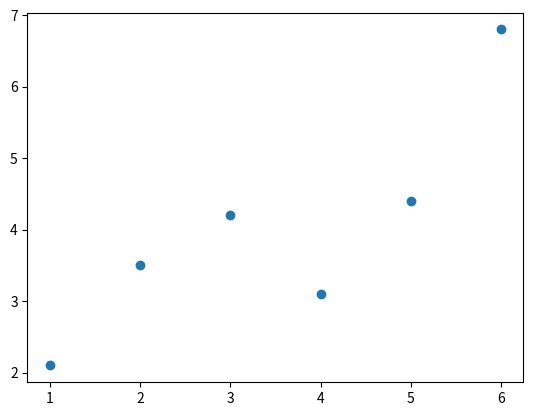

The matplotlib source for this figure:
import numpy as np
from matplotlib import pyplot as plt
def solve(A,b):
    return np.linalg.solve(A.T@A,A.T@b)
A=np.array([[1,2.1],
            [2,3.5],
            [3,4.2],
            [4,3.1],
            [5,4.4],
            [6,6.8]
])
b=np.array([[2.1],[3.5],[4.2],[3.1],[4.4],[6.8]])
print(solve(A,b))

data =[ [1,2.1],
        [2,3.5],
        [3,4.2],
        [4,3.1],
        [5,4.4],
        [6,6.8]
]
x,y=zip(*data)
plt.scatter(x,y)
plt.show()
